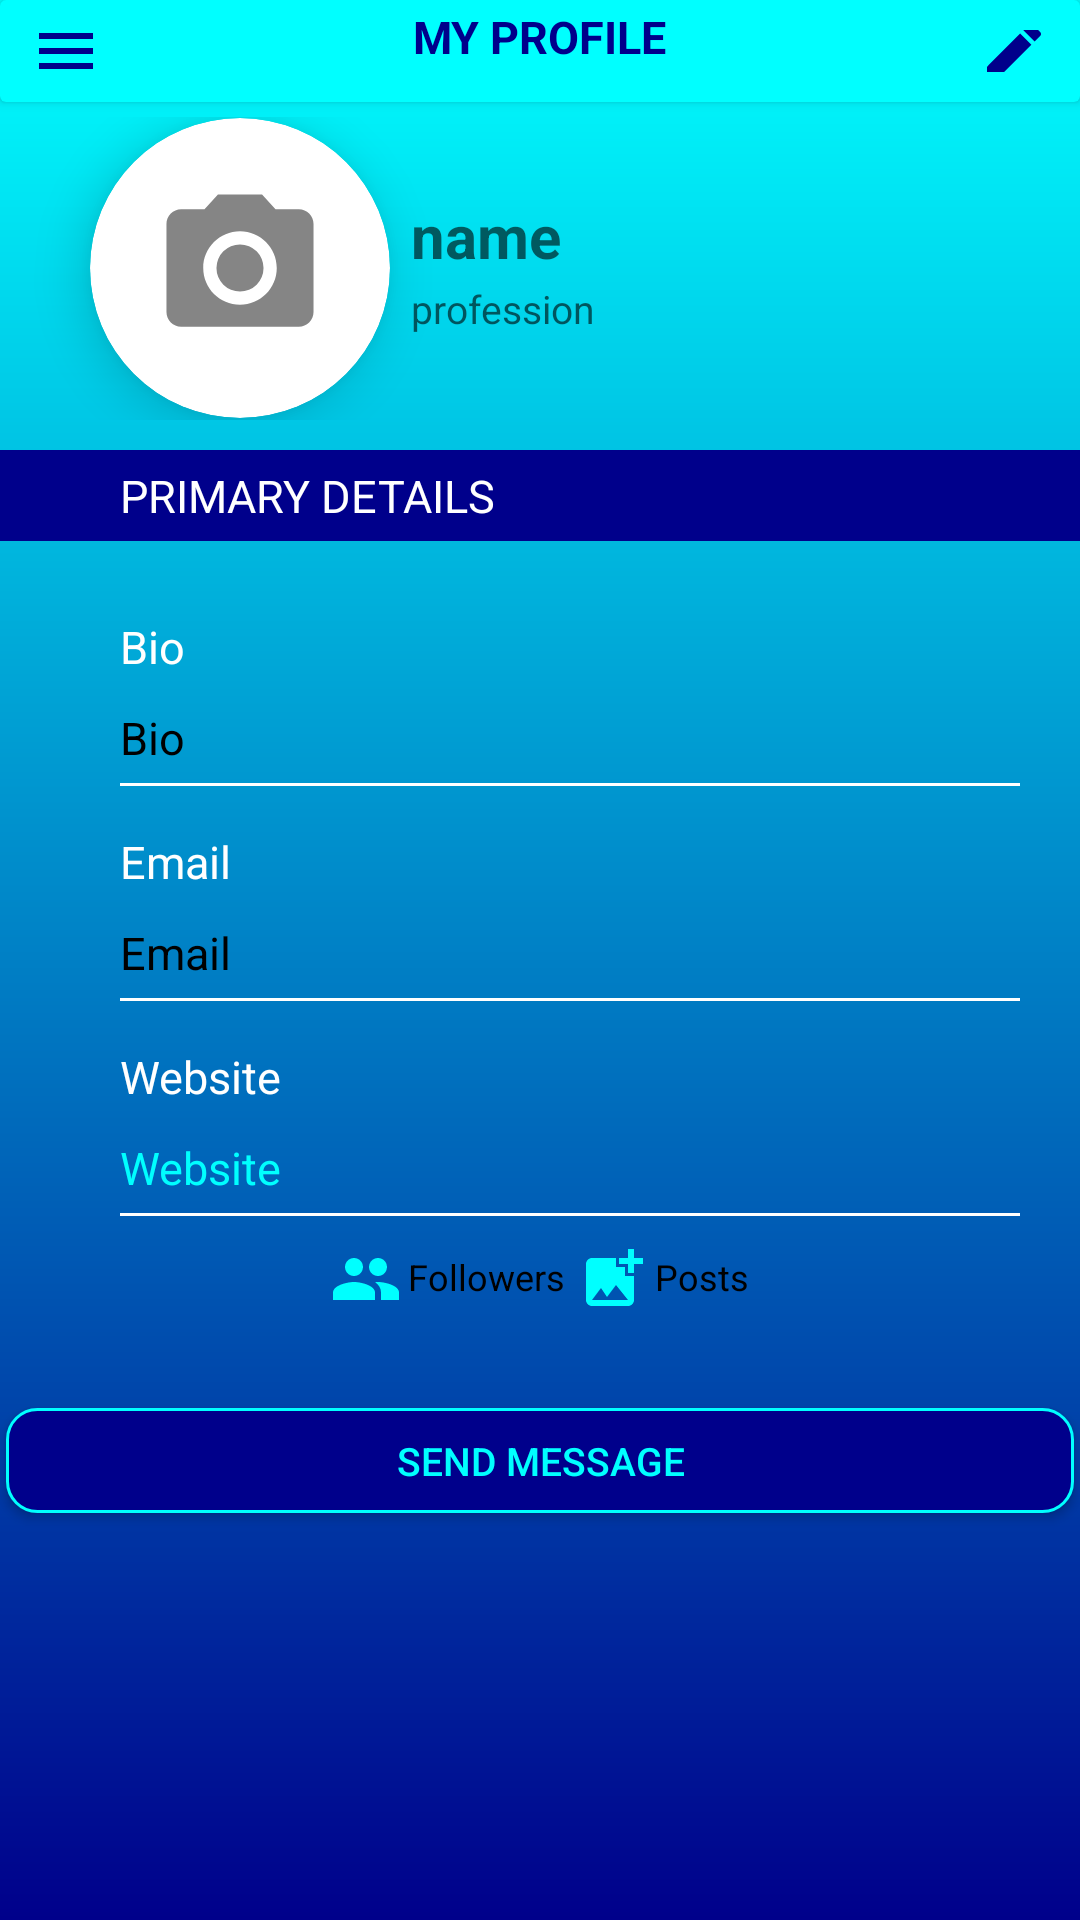

Android layout source for this screen:
<!-- AndroidManifest.xml: application theme Theme.SocioBuzz -->
<!-- res/layout/fragment1.xml -->
<?xml version="1.0" encoding="utf-8"?>
<LinearLayout xmlns:android="http://schemas.android.com/apk/res/android"
    xmlns:tools="http://schemas.android.com/tools"
    android:layout_width="match_parent"
    xmlns:app="http://schemas.android.com/apk/res-auto"
    android:orientation="vertical"
    android:background="@drawable/gradient"
    android:layout_height="match_parent">

    <androidx.cardview.widget.CardView
        android:layout_width="match_parent"
        android:layout_height="34dp"
        android:layout_marginBottom="5dp"
        app:cardBackgroundColor="@color/coppersulphate">

        <ImageButton
            android:id="@+id/ib_menu_f1"
            android:layout_width="wrap_content"
            android:layout_height="wrap_content"
            android:layout_gravity="left|center_vertical"
            android:layout_margin="10dp"
            android:background="@android:color/transparent"
            android:src="@drawable/ic_baseline_menu_24" />

        <TextView
            android:layout_width="wrap_content"
            android:layout_height="wrap_content"
            android:layout_gravity="center_horizontal"
            android:layout_margin="2dp"
            android:text="MY PROFILE"
            android:textColor="@color/deepblue"
            android:textSize="15sp"
            android:textStyle="bold" />

        <ImageButton
            android:id="@+id/ib_edit_f1"
            android:layout_width="wrap_content"
            android:layout_height="wrap_content"
            android:layout_gravity="right|center_vertical"
            android:layout_margin="10dp"
            android:background="@android:color/transparent"
            android:clickable="true"
            android:src="@drawable/ic_baseline_edit_24" />

    </androidx.cardview.widget.CardView>


    <LinearLayout
        android:layout_width="match_parent"
        android:layout_height="101dp"
        android:layout_marginBottom="10dp"
        android:gravity="center"
        android:orientation="horizontal">

        <androidx.cardview.widget.CardView
            android:layout_width="100dp"
            android:layout_height="100dp"
            android:layout_gravity="center_vertical"
            android:elevation="8dp"
            app:cardCornerRadius="50dp"
            app:cardElevation="10dp"
            app:cardPreventCornerOverlap="false">

            <ImageView
                android:id="@+id/iv_f1"
                android:layout_width="match_parent"
                android:layout_height="match_parent"
                android:background="@drawable/ic_action_name"
                android:clickable="true"
                android:scaleType="fitCenter" />

        </androidx.cardview.widget.CardView>


        <LinearLayout
            android:layout_width="wrap_content"
            android:layout_height="wrap_content"
            android:layout_gravity="center_vertical"
            android:orientation="vertical">

            <TextView
                android:id="@+id/tv_name_f1"
                android:layout_width="185dp"
                android:layout_height="wrap_content"
                android:layout_marginBottom="2dp"
                android:gravity="start"
                android:hint="name"
                android:paddingStart="7dp"
                android:paddingLeft="7dp"
                android:textAlignment="viewStart"
                android:textColor="@android:color/black"
                android:textStyle="bold"
                android:textSize="20sp" />

            <TextView
                android:id="@+id/tv_prof_f1"
                android:layout_width="200dp"
                android:layout_height="wrap_content"
                android:layout_marginBottom="2dp"
                android:gravity="start"
                android:hint="profession"
                android:paddingStart="7dp"
                android:paddingLeft="7dp"
                android:textAlignment="viewStart"
                android:textColor="@color/deepblue"
                android:textSize="13sp" />

        </LinearLayout>

    </LinearLayout>

    <TextView
        android:layout_width="match_parent"
        android:layout_height="wrap_content"
        android:layout_marginBottom="20dp"
        android:text="PRIMARY DETAILS"
        android:background="@color/deepblue"
        android:paddingStart="40dp"
        android:padding="5dp"
        android:paddingLeft="40dp"
        android:textAlignment="viewStart"
        android:textColor="@android:color/white"
        android:gravity="start"
        android:textSize="15sp"/>


    <TextView
        android:layout_width="match_parent"
        android:layout_height="wrap_content"
        android:text="Bio"
        android:textSize="15sp"
        android:layout_marginStart="20dp"
        android:padding="5dp"
        android:layout_marginLeft="20dp"
        android:textColor="@android:color/white"
        android:drawablePadding="20dp"
        android:paddingStart="20dp"
        android:paddingLeft="20dp" />

    <TextView
        android:layout_width="match_parent"
        android:layout_height="wrap_content"
        android:text="Bio"
        android:id="@+id/tv_bio_f1"
        android:textSize="15sp"
        android:layout_marginStart="20dp"
        android:padding="5dp"
        android:layout_marginLeft="20dp"
        android:textColor="@android:color/black"
        android:drawablePadding="20dp"
        android:paddingStart="20dp"
        android:paddingLeft="20dp" />


    <TableRow android:layout_width="match_parent"
        android:layout_height="1dp"
        android:layout_marginStart="40dp"
        android:layout_marginBottom="10dp"
        android:layout_marginEnd="20dp"
        android:background="@android:color/white"
        android:layout_marginLeft="40dp"
        android:layout_marginRight="20dp" />


    <TextView
        android:layout_width="match_parent"
        android:layout_height="wrap_content"
        android:text="Email"
        android:textSize="15sp"
        android:layout_marginStart="20dp"
        android:padding="5dp"
        android:layout_marginLeft="20dp"
        android:textColor="@android:color/white"
        android:drawablePadding="20dp"
        android:paddingStart="20dp"
        android:paddingLeft="20dp" />

    <TextView
        android:layout_width="match_parent"
        android:layout_height="wrap_content"
        android:text="Email"
        android:id="@+id/tv_email_f1"
        android:textSize="15sp"
        android:layout_marginStart="20dp"
        android:padding="5dp"
        android:layout_marginLeft="20dp"
        android:textColor="@android:color/black"
        android:drawablePadding="20dp"
        android:paddingStart="20dp"
        android:paddingLeft="20dp" />


    <TableRow android:layout_width="match_parent"
        android:layout_height="1dp"
        android:layout_marginStart="40dp"
        android:layout_marginBottom="10dp"
        android:layout_marginEnd="20dp"
        android:background="@android:color/white"
        android:layout_marginLeft="40dp"
        android:layout_marginRight="20dp" />

    <TextView
        android:layout_width="match_parent"
        android:layout_height="wrap_content"
        android:text="Website"
        android:textSize="15sp"
        android:layout_marginStart="20dp"
        android:padding="5dp"
        android:layout_marginLeft="20dp"
        android:textColor="@android:color/white"
        android:drawablePadding="20dp"
        android:paddingStart="20dp"
        android:paddingLeft="20dp" />

    <TextView
        android:layout_width="match_parent"
        android:layout_height="wrap_content"
        android:text="Website"
        android:id="@+id/tv_web_f1"
        android:textSize="15sp"
        android:layout_marginStart="20dp"
        android:padding="5dp"
        android:clickable="true"
        android:layout_marginLeft="20dp"
        android:textColor="@color/coppersulphate"
        android:drawablePadding="20dp"
        android:paddingStart="20dp"
        android:paddingLeft="20dp" />


    <TableRow android:layout_width="match_parent"
        android:layout_height="1dp"
        android:layout_marginStart="40dp"
        android:layout_marginBottom="10dp"
        android:layout_marginEnd="20dp"
        android:background="@android:color/white"
        android:layout_marginLeft="40dp"
        android:layout_marginRight="20dp" />

    <LinearLayout
        android:layout_width="match_parent"
        android:layout_height="wrap_content"
        android:orientation="horizontal"
        android:layout_marginBottom="30dp"
        android:gravity="center">

        <TextView
            android:id="@+id/tv_followers_f1"
            android:layout_width="wrap_content"
            android:layout_height="22dp"
            android:layout_gravity="center_horizontal"
            android:clickable="true"
            android:drawableStart="@drawable/ic_baseline_people_24"
            android:drawableLeft="@drawable/ic_baseline_people_24"
            android:drawablePadding="2dp"
            android:padding="2dp"
            android:text="Followers"
            android:textSize="12dp"
            android:textColor="@android:color/black" />

        <TextView
            android:id="@+id/tv_post_f1"
            android:layout_width="wrap_content"
            android:layout_height="22dp"
            android:layout_gravity="center_horizontal"
            android:clickable="true"
            android:drawableStart="@drawable/ic_baseline_add_photo_alternate_24"
            android:drawableLeft="@drawable/ic_baseline_add_photo_alternate_24"
            android:drawablePadding="2dp"
            android:padding="2dp"
            android:text="Posts"
            android:textSize="12dp"
            android:textColor="@android:color/black"
            android:focusable="true" />


    </LinearLayout>

   

    <Button
        android:id="@+id/btn_sendmessage_f1"
        android:layout_width="match_parent"
        android:layout_height="35dp"
        android:layout_margin="2dp"
        android:background="@drawable/button_back"
        android:text="Send Message"

        android:textColor="@color/coppersulphate"
        android:textSize="13sp" />

</LinearLayout>
<!-- resources referenced by this layout -->
<resources>
  <color name="coppersulphate">#00FFFF</color>
  <color name="deepblue">#00008B</color>
  <!-- drawable button_back (drawable) -->
  <?xml version="1.0" encoding="utf-8"?>
  <selector xmlns:android="http://schemas.android.com/apk/res/android">
      <item android:state_enabled="true">
          <shape android:shape="rectangle">
              <solid android:color="@color/deepblue"/>
              <corners android:radius="10dp"/>
              <stroke android:color="@color/coppersulphate" android:width="1dp"/>
          </shape>
      </item>
  </selector>
  <!-- drawable gradient (drawable) -->
  <?xml version="1.0" encoding="utf-8"?>
  <shape xmlns:android="http://schemas.android.com/apk/res/android"
      android:shape="rectangle">
      <gradient
          android:startColor="#00008B"
          android:endColor="#00FFFF"
          android:angle="90"/>
  </shape>
  <!-- drawable ic_action_name (drawable-anydpi) -->
  <vector xmlns:android="http://schemas.android.com/apk/res/android"
      android:width="24dp"
      android:height="24dp"
      android:viewportWidth="24"
      android:viewportHeight="24"
      android:tint="#333333"
      android:alpha="0.6">
    <group android:scaleX="0.5882353"
        android:scaleY="0.5882353"
        android:translateX="4.9411764"
        android:translateY="4.9411764">
      <path
          android:fillColor="@android:color/white"
          android:pathData="M12,12m-3.2,0a3.2,3.2 0,1 1,6.4 0a3.2,3.2 0,1 1,-6.4 0"/>
      <path
          android:fillColor="@android:color/white"
          android:pathData="M9,2L7.17,4L4,4c-1.1,0 -2,0.9 -2,2v12c0,1.1 0.9,2 2,2h16c1.1,0 2,-0.9 2,-2L22,6c0,-1.1 -0.9,-2 -2,-2h-3.17L15,2L9,2zM12,17c-2.76,0 -5,-2.24 -5,-5s2.24,-5 5,-5 5,2.24 5,5 -2.24,5 -5,5z"/>
    </group>
  </vector>
  <!-- drawable ic_baseline_add_photo_alternate_24 (drawable) -->
  <vector xmlns:android="http://schemas.android.com/apk/res/android"
      android:width="24dp"
      android:height="24dp"
      android:viewportWidth="24"
      android:viewportHeight="24"
      >
    <path
        android:fillColor="@color/coppersulphate"
        android:pathData="M19,7v2.99s-1.99,0.01 -2,0L17,7h-3s0.01,-1.99 0,-2h3L17,2h2v3h3v2h-3zM16,11L16,8h-3L13,5L5,5c-1.1,0 -2,0.9 -2,2v12c0,1.1 0.9,2 2,2h12c1.1,0 2,-0.9 2,-2v-8h-3zM5,19l3,-4 2,3 3,-4 4,5L5,19z"/>
  </vector>
  <!-- drawable ic_baseline_edit_24 (drawable) -->
  <vector xmlns:android="http://schemas.android.com/apk/res/android"
      android:width="24dp"
      android:height="24dp"
      android:viewportWidth="24"
      android:viewportHeight="24"
      >
    <path
        android:fillColor="@color/deepblue"
        android:pathData="M3,17.25V21h3.75L17.81,9.94l-3.75,-3.75L3,17.25zM20.71,7.04c0.39,-0.39 0.39,-1.02 0,-1.41l-2.34,-2.34c-0.39,-0.39 -1.02,-0.39 -1.41,0l-1.83,1.83 3.75,3.75 1.83,-1.83z"/>
  </vector>
  <!-- drawable ic_baseline_menu_24 (drawable) -->
  <vector xmlns:android="http://schemas.android.com/apk/res/android"
      android:width="24dp"
      android:height="24dp"
      android:viewportWidth="24"
      android:viewportHeight="24"
      >
    <path
        android:fillColor="@color/deepblue"
        android:pathData="M3,18h18v-2L3,16v2zM3,13h18v-2L3,11v2zM3,6v2h18L21,6L3,6z"/>
  </vector>
  <!-- drawable ic_baseline_people_24 (drawable) -->
  <vector xmlns:android="http://schemas.android.com/apk/res/android"
      android:width="24dp"
      android:height="24dp"
      android:viewportWidth="24"
      android:viewportHeight="24"
  >
    <path
        android:fillColor="@color/coppersulphate"
        android:pathData="M16,11c1.66,0 2.99,-1.34 2.99,-3S17.66,5 16,5c-1.66,0 -3,1.34 -3,3s1.34,3 3,3zM8,11c1.66,0 2.99,-1.34 2.99,-3S9.66,5 8,5C6.34,5 5,6.34 5,8s1.34,3 3,3zM8,13c-2.33,0 -7,1.17 -7,3.5L1,19h14v-2.5c0,-2.33 -4.67,-3.5 -7,-3.5zM16,13c-0.29,0 -0.62,0.02 -0.97,0.05 1.16,0.84 1.97,1.97 1.97,3.45L17,19h6v-2.5c0,-2.33 -4.67,-3.5 -7,-3.5z"/>
  </vector>
  <style name="Theme.SocioBuzz" parent="Theme.MaterialComponents.DayNight.NoActionBar">
          
  
      </style>
</resources>
